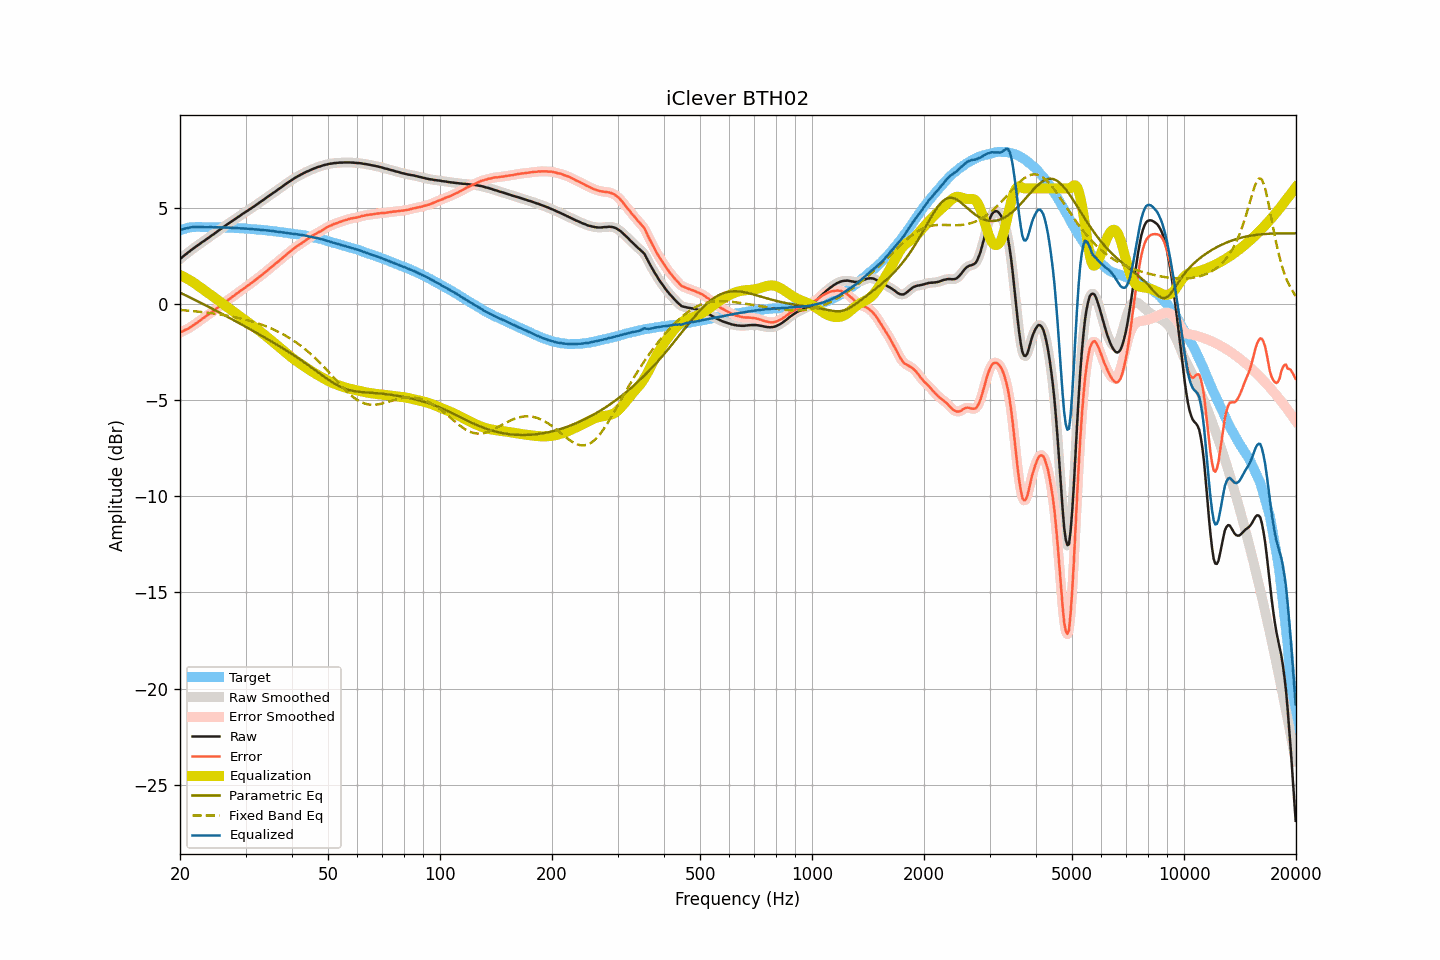

The file beside this chart, header and first rows:
frequency, raw, smoothed, error, error_smoothed, equalization, parametric_eq, fixed_band_eq, equalized_raw, equalized_smoothed, target
20.00, 2.33, 2.33, -1.49, -1.49, 1.49, 0.58, -0.32, 3.82, 3.82, 3.82
20.20, 2.40, 2.40, -1.45, -1.45, 1.45, 0.54, -0.32, 3.85, 3.85, 3.85
20.40, 2.47, 2.47, -1.41, -1.41, 1.41, 0.50, -0.33, 3.88, 3.88, 3.88
20.61, 2.54, 2.54, -1.36, -1.37, 1.37, 0.46, -0.34, 3.91, 3.91, 3.90
20.81, 2.60, 2.60, -1.33, -1.33, 1.33, 0.42, -0.34, 3.93, 3.93, 3.93
21.02, 2.67, 2.67, -1.29, -1.29, 1.28, 0.38, -0.35, 3.95, 3.95, 3.96
21.23, 2.73, 2.73, -1.24, -1.24, 1.23, 0.34, -0.36, 3.96, 3.97, 3.97
21.44, 2.80, 2.80, -1.18, -1.18, 1.18, 0.30, -0.37, 3.98, 3.98, 3.98
21.66, 2.86, 2.86, -1.13, -1.13, 1.13, 0.26, -0.38, 3.99, 3.99, 3.99
21.87, 2.92, 2.92, -1.07, -1.07, 1.07, 0.22, -0.38, 3.99, 3.99, 3.99
22.09, 2.98, 2.98, -1.02, -1.02, 1.02, 0.17, -0.39, 4.00, 3.99, 4.00
22.31, 3.04, 3.04, -0.96, -0.96, 0.96, 0.13, -0.40, 4.00, 4.00, 4.00
22.54, 3.10, 3.10, -0.90, -0.90, 0.90, 0.09, -0.41, 3.99, 4.00, 4.00
22.76, 3.16, 3.16, -0.84, -0.83, 0.83, 0.05, -0.42, 3.99, 3.99, 4.00
22.99, 3.22, 3.22, -0.77, -0.77, 0.77, 0.01, -0.43, 3.99, 3.99, 3.98
23.22, 3.27, 3.27, -0.72, -0.71, 0.72, -0.04, -0.44, 3.98, 3.99, 3.98
23.45, 3.33, 3.33, -0.65, -0.65, 0.66, -0.08, -0.45, 3.99, 3.99, 3.98
23.69, 3.39, 3.39, -0.59, -0.59, 0.60, -0.12, -0.46, 3.98, 3.98, 3.98
23.92, 3.45, 3.45, -0.53, -0.54, 0.54, -0.17, -0.47, 3.99, 3.99, 3.98
24.16, 3.51, 3.51, -0.48, -0.48, 0.48, -0.21, -0.48, 3.99, 3.98, 3.99
24.40, 3.57, 3.57, -0.42, -0.42, 0.42, -0.25, -0.49, 3.99, 3.98, 3.99
24.65, 3.62, 3.63, -0.36, -0.36, 0.35, -0.30, -0.50, 3.97, 3.98, 3.98
24.89, 3.69, 3.69, -0.29, -0.29, 0.29, -0.34, -0.52, 3.98, 3.98, 3.98
25.14, 3.75, 3.75, -0.23, -0.23, 0.23, -0.38, -0.53, 3.98, 3.98, 3.98
25.39, 3.81, 3.81, -0.17, -0.17, 0.17, -0.43, -0.54, 3.98, 3.98, 3.98
25.65, 3.87, 3.87, -0.11, -0.10, 0.10, -0.47, -0.55, 3.97, 3.97, 3.98
25.91, 3.93, 3.93, -0.04, -0.04, 0.04, -0.52, -0.57, 3.97, 3.97, 3.96
26.16, 3.99, 3.99, 0.03, 0.03, -0.02, -0.56, -0.58, 3.97, 3.97, 3.96
26.43, 4.05, 4.05, 0.09, 0.09, -0.08, -0.61, -0.60, 3.96, 3.97, 3.96
26.69, 4.11, 4.11, 0.15, 0.15, -0.15, -0.65, -0.61, 3.96, 3.96, 3.96
26.96, 4.17, 4.17, 0.21, 0.20, -0.21, -0.70, -0.62, 3.96, 3.96, 3.96
27.23, 4.22, 4.22, 0.26, 0.27, -0.27, -0.74, -0.64, 3.95, 3.96, 3.96
27.50, 4.28, 4.28, 0.32, 0.32, -0.33, -0.79, -0.66, 3.95, 3.95, 3.96
27.77, 4.34, 4.34, 0.39, 0.39, -0.39, -0.83, -0.67, 3.95, 3.95, 3.95
28.05, 4.39, 4.39, 0.45, 0.45, -0.45, -0.88, -0.69, 3.94, 3.94, 3.94
28.33, 4.45, 4.45, 0.52, 0.51, -0.51, -0.92, -0.71, 3.94, 3.94, 3.93
28.62, 4.51, 4.50, 0.58, 0.57, -0.57, -0.97, -0.73, 3.94, 3.93, 3.93
28.90, 4.56, 4.56, 0.63, 0.64, -0.63, -1.01, -0.74, 3.93, 3.93, 3.93
29.19, 4.62, 4.62, 0.70, 0.70, -0.70, -1.06, -0.76, 3.92, 3.92, 3.92
29.48, 4.68, 4.68, 0.75, 0.76, -0.76, -1.11, -0.78, 3.92, 3.92, 3.93
29.78, 4.73, 4.73, 0.81, 0.82, -0.82, -1.15, -0.81, 3.91, 3.92, 3.91
30.08, 4.79, 4.79, 0.88, 0.88, -0.88, -1.20, -0.83, 3.91, 3.91, 3.91
30.38, 4.84, 4.84, 0.94, 0.94, -0.94, -1.24, -0.85, 3.90, 3.90, 3.90
30.68, 4.90, 4.90, 1.00, 1.00, -1.00, -1.29, -0.87, 3.90, 3.90, 3.90
30.99, 4.95, 4.95, 1.06, 1.06, -1.06, -1.34, -0.90, 3.89, 3.89, 3.89
31.30, 5.01, 5.01, 1.12, 1.12, -1.12, -1.38, -0.92, 3.88, 3.88, 3.88
31.61, 5.06, 5.06, 1.18, 1.18, -1.19, -1.43, -0.95, 3.87, 3.87, 3.88
31.93, 5.12, 5.12, 1.25, 1.25, -1.25, -1.48, -0.97, 3.87, 3.87, 3.87
32.24, 5.18, 5.18, 1.32, 1.32, -1.31, -1.53, -1.00, 3.87, 3.86, 3.86
32.57, 5.24, 5.24, 1.38, 1.38, -1.38, -1.57, -1.03, 3.86, 3.86, 3.85
32.89, 5.29, 5.29, 1.44, 1.44, -1.44, -1.62, -1.06, 3.85, 3.85, 3.85
33.22, 5.35, 5.35, 1.51, 1.51, -1.51, -1.67, -1.09, 3.84, 3.84, 3.84
33.55, 5.41, 5.41, 1.57, 1.57, -1.58, -1.72, -1.12, 3.83, 3.83, 3.84
33.89, 5.47, 5.47, 1.65, 1.64, -1.64, -1.77, -1.15, 3.82, 3.82, 3.82
34.23, 5.53, 5.53, 1.71, 1.71, -1.71, -1.81, -1.18, 3.82, 3.82, 3.82
34.57, 5.59, 5.59, 1.78, 1.78, -1.78, -1.86, -1.22, 3.81, 3.81, 3.81
34.92, 5.65, 5.65, 1.85, 1.85, -1.85, -1.91, -1.25, 3.80, 3.80, 3.79
35.27, 5.71, 5.71, 1.92, 1.92, -1.92, -1.96, -1.29, 3.79, 3.79, 3.79
35.62, 5.77, 5.77, 1.99, 1.99, -1.99, -2.01, -1.33, 3.78, 3.78, 3.78
35.97, 5.82, 5.82, 2.06, 2.05, -2.06, -2.06, -1.37, 3.76, 3.77, 3.76
... 635 more rows
